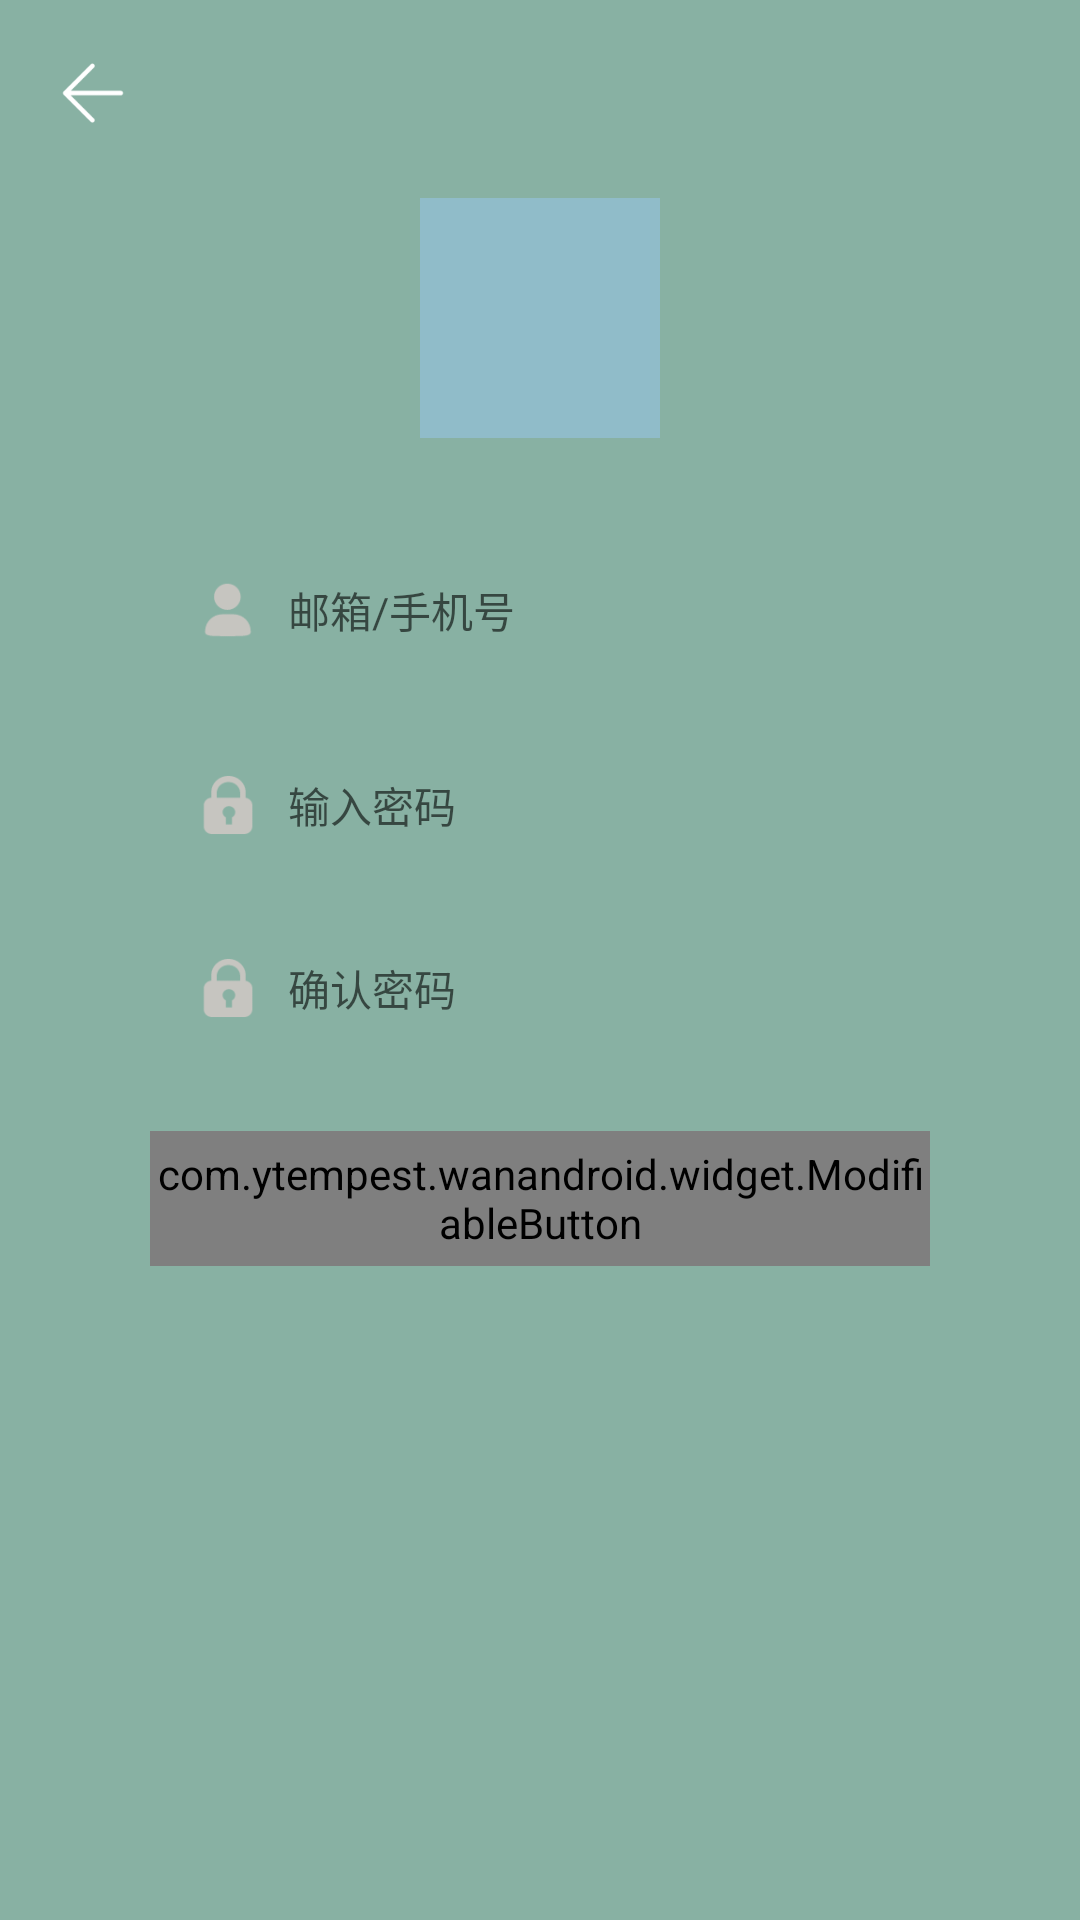

The Android layout XML behind this screen, and the referenced resources:
<!-- AndroidManifest.xml: application theme AppTheme -->
<!-- res/layout/activity_register.xml -->
<?xml version="1.0" encoding="utf-8"?>
<LinearLayout xmlns:android="http://schemas.android.com/apk/res/android"
    xmlns:app="http://schemas.android.com/apk/res-auto"
    xmlns:tools="http://schemas.android.com/tools"
    android:layout_width="match_parent"
    android:layout_height="match_parent"
    android:background="#88B1A3"
    android:gravity="center_horizontal"
    android:orientation="vertical"
    tools:context=".activity.register.RegisterActivity">


    <ImageView
        android:id="@+id/back_view"
        android:layout_width="30dp"
        android:layout_height="30dp"
        android:layout_gravity="start"
        android:layout_marginStart="16dp"
        android:layout_marginTop="16dp"
        android:contentDescription="@null"
        android:padding="4dp"
        android:src="@drawable/ic_back_white" />

    <View
        android:layout_width="80dp"
        android:layout_height="80dp"
        android:layout_marginTop="20dp"
        android:background="#90BCC9" />

    <LinearLayout
        android:layout_width="match_parent"
        android:layout_height="45dp"
        android:layout_marginHorizontal="50dp"
        android:layout_marginTop="35dp"
        android:background="@drawable/sp_round_white"
        android:gravity="center_vertical"
        android:orientation="horizontal"
        android:paddingHorizontal="16dp">

        <ImageView
            android:layout_width="20dp"
            android:layout_height="20dp"
            android:src="@drawable/ic_user" />

        <EditText
            android:id="@+id/account_et"
            style="@style/register_edit_text_style"
            android:hint="@string/login_account_hint"
            android:inputType="text" />
    </LinearLayout>

    <LinearLayout
        android:layout_width="match_parent"
        android:layout_height="45dp"
        android:layout_marginHorizontal="50dp"
        android:layout_marginTop="20dp"
        android:background="@drawable/sp_round_white"
        android:gravity="center_vertical"
        android:orientation="horizontal"
        android:paddingHorizontal="16dp">

        <ImageView
            android:layout_width="20dp"
            android:layout_height="20dp"
            android:src="@drawable/ic_lock" />

        <EditText
            android:id="@+id/pwd_et"
            style="@style/register_edit_text_style"
            android:hint="@string/input_pwd"
            android:inputType="textPassword" />
    </LinearLayout>

    <LinearLayout
        android:layout_width="match_parent"
        android:layout_height="45dp"
        android:layout_marginHorizontal="50dp"
        android:layout_marginTop="16dp"
        android:background="@drawable/sp_round_white"
        android:gravity="center_vertical"
        android:orientation="horizontal"
        android:paddingHorizontal="16dp">

        <ImageView
            android:layout_width="20dp"
            android:layout_height="20dp"
            android:src="@drawable/ic_lock" />

        <EditText
            android:id="@+id/pwd_confirm_et"
            style="@style/register_edit_text_style"
            android:hint="@string/confirm_pwd"
            android:inputType="textPassword" />
    </LinearLayout>

    <com.ytempest.wanandroid.widget.ModifiableButton
        android:id="@+id/register_btn"
        android:layout_width="match_parent"
        android:layout_height="45dp"
        android:layout_marginHorizontal="50dp"
        android:layout_marginTop="25dp"
        android:gravity="center"
        android:text="@string/register"
        android:textSize="15sp"
        app:disable_bg="@drawable/sp_round_light_brown_disable"
        app:disable_text_color="@android:color/white"
        app:normal_bg="@drawable/sl_round_light_brown"
        app:normal_text_color="@android:color/white" />
</LinearLayout>
<!-- resources referenced by this layout -->
<resources>
  <!-- drawable ic_back_white: png bitmap (drawable-xhdpi, 301 bytes) -->
  <!-- drawable ic_lock: png bitmap (drawable-xhdpi, 591 bytes) -->
  <!-- drawable ic_user: png bitmap (drawable-xhdpi, 509 bytes) -->
  <!-- drawable sl_round_light_brown (drawable) -->
  <?xml version="1.0" encoding="utf-8"?>
  <selector xmlns:android="http://schemas.android.com/apk/res/android">
      <item android:drawable="@drawable/sp_round_light_brown_press" android:state_pressed="true" />
      <item android:drawable="@drawable/sp_round_light_brown_normal" />
  </selector>
  <!-- drawable sp_round_light_brown_disable (drawable) -->
  <?xml version="1.0" encoding="utf-8"?>
  <shape xmlns:android="http://schemas.android.com/apk/res/android">
      <corners android:radius="8dp" />
      <solid android:color="@color/brown_button_disable" />
  </shape>
  <string name="confirm_pwd">确认密码</string>
  <string name="input_pwd">输入密码</string>
  <string name="login_account_hint">邮箱/手机号</string>
  <string name="register">注册</string>
  <style name="register_edit_text_style" parent="default_edit_text_style">
          <item name="android:textSize">14sp</item>
          <item name="android:paddingStart">10dp</item>
          <item name="android:paddingEnd">10dp</item>
          <item name="android:textColor">#A9806C</item>
      </style>
  <style name="AppTheme" parent="Theme.AppCompat.Light.NoActionBar">
          
          <item name="colorPrimary">@color/main_color</item>
          <item name="colorPrimaryDark">@color/main_color</item>
          <item name="colorAccent">@color/main_color</item>
      </style>
  <!-- drawable sp_round_light_brown_press (drawable) -->
  <?xml version="1.0" encoding="utf-8"?>
  <shape xmlns:android="http://schemas.android.com/apk/res/android">
      <corners android:radius="8dp" />
      <solid android:color="@color/brown_button_press" />
  </shape>
  <!-- drawable sp_round_light_brown_normal (drawable) -->
  <?xml version="1.0" encoding="utf-8"?>
  <shape xmlns:android="http://schemas.android.com/apk/res/android">
      <corners android:radius="8dp" />
      <solid android:color="@color/brown_button" />
  </shape>
  <color name="brown_button_disable">#B19E99</color>
  <style name="default_edit_text_style">
          <item name="android:layout_width">match_parent</item>
          <item name="android:layout_height">match_parent</item>
          <item name="android:background">@null</item>
          <item name="android:textSize">16sp</item>
          <item name="android:maxLines">1</item>
          <item name="android:gravity">center_vertical</item>
          <item name="android:textColor">@color/common_black_text</item>
          <item name="android:paddingStart">16dp</item>
          <item name="android:paddingEnd">16dp</item>
          <item name="android:singleLine">true</item>
      </style>
  <color name="main_color">#60AFFA</color>
  <color name="brown_button_press">#A17366</color>
  <color name="brown_button">#AA796C</color>
  <color name="common_black_text">#4A4A4A</color>
</resources>
